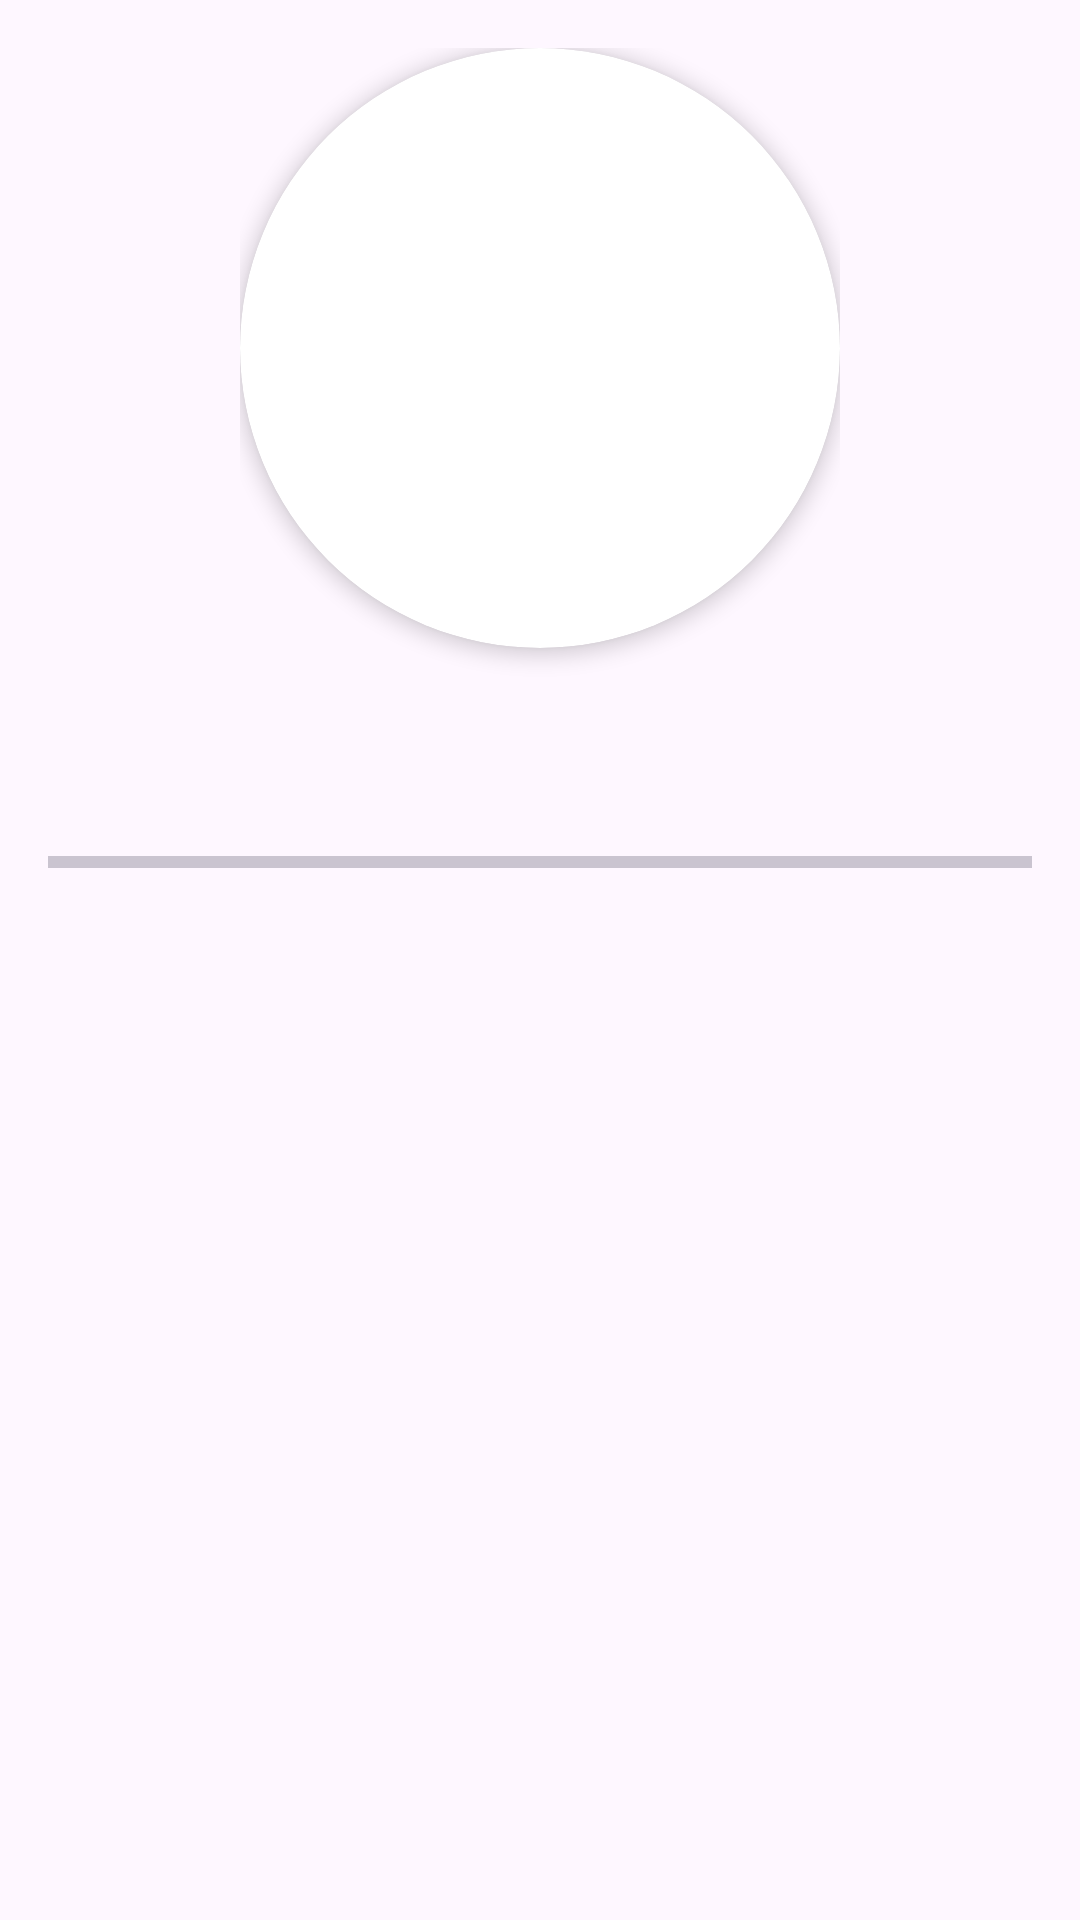

The Android layout XML behind this screen, and the referenced resources:
<!-- AndroidManifest.xml: application theme Theme.PetsRcv -->
<!-- res/layout/fragment_pet_profile.xml -->
<?xml version="1.0" encoding="utf-8"?>
<LinearLayout xmlns:android="http://schemas.android.com/apk/res/android"
    xmlns:app="http://schemas.android.com/apk/res-auto"
    xmlns:tools="http://schemas.android.com/tools"
    android:layout_width="match_parent"
    android:layout_height="match_parent"
    android:gravity="center_horizontal"
    android:orientation="vertical"
    tools:context=".ui.profile.PetProfileFragment">

    <LinearLayout
        android:layout_width="wrap_content"
        android:layout_height="wrap_content"
        android:layout_marginTop="16dp"
        android:gravity="center"
        android:orientation="vertical">

        <androidx.cardview.widget.CardView
            android:layout_width="200dp"
            android:layout_height="200dp"
            app:cardCornerRadius="100dp"
            app:cardElevation="4dp"
            app:layout_constraintEnd_toEndOf="parent"
            app:layout_constraintStart_toStartOf="parent"
            app:layout_constraintTop_toTopOf="parent">

            <ImageView
                android:id="@+id/ivProfilePhoto"
                android:layout_width="match_parent"
                android:layout_height="match_parent"
                android:contentDescription="@string/content_profile_photo"
                android:scaleType="centerCrop"
                tools:src="@drawable/pet1" />

        </androidx.cardview.widget.CardView>

        <TextView
            android:id="@+id/tvPetName"
            android:layout_marginTop="8dp"
            android:layout_width="wrap_content"
            android:layout_height="wrap_content"
            android:textSize="28sp"
            android:textStyle="bold"
            tools:text="@tools:sample/first_names" />

    </LinearLayout>

    <com.google.android.material.divider.MaterialDivider
        android:layout_width="match_parent"
        android:layout_height="4dp"
        android:layout_marginHorizontal="16dp"
        android:layout_marginVertical="24dp" />

    <androidx.recyclerview.widget.RecyclerView
        android:id="@+id/rcvPetProfile"
        android:layout_width="match_parent"
        android:layout_height="match_parent"
        app:layoutManager="androidx.recyclerview.widget.GridLayoutManager"
        app:spanCount="3"
        tools:itemCount="9"
        tools:listitem="@layout/item_pet_profile" />

</LinearLayout>
<!-- resources referenced by this layout -->
<resources>
  <string name="content_profile_photo">Profile photo</string>
  <style name="Theme.PetsRcv" parent="Base.Theme.PetsRcv" />
  <style name="Base.Theme.PetsRcv" parent="Theme.Material3.DayNight.NoActionBar">
          
          
          <item name="colorPrimary">@color/primary_color</item>
          <item name="colorSecondary">@color/accent_color</item>
      </style>
  <color name="primary_color">#66DDE3</color>
  <color name="accent_color">#F66A57</color>
</resources>
